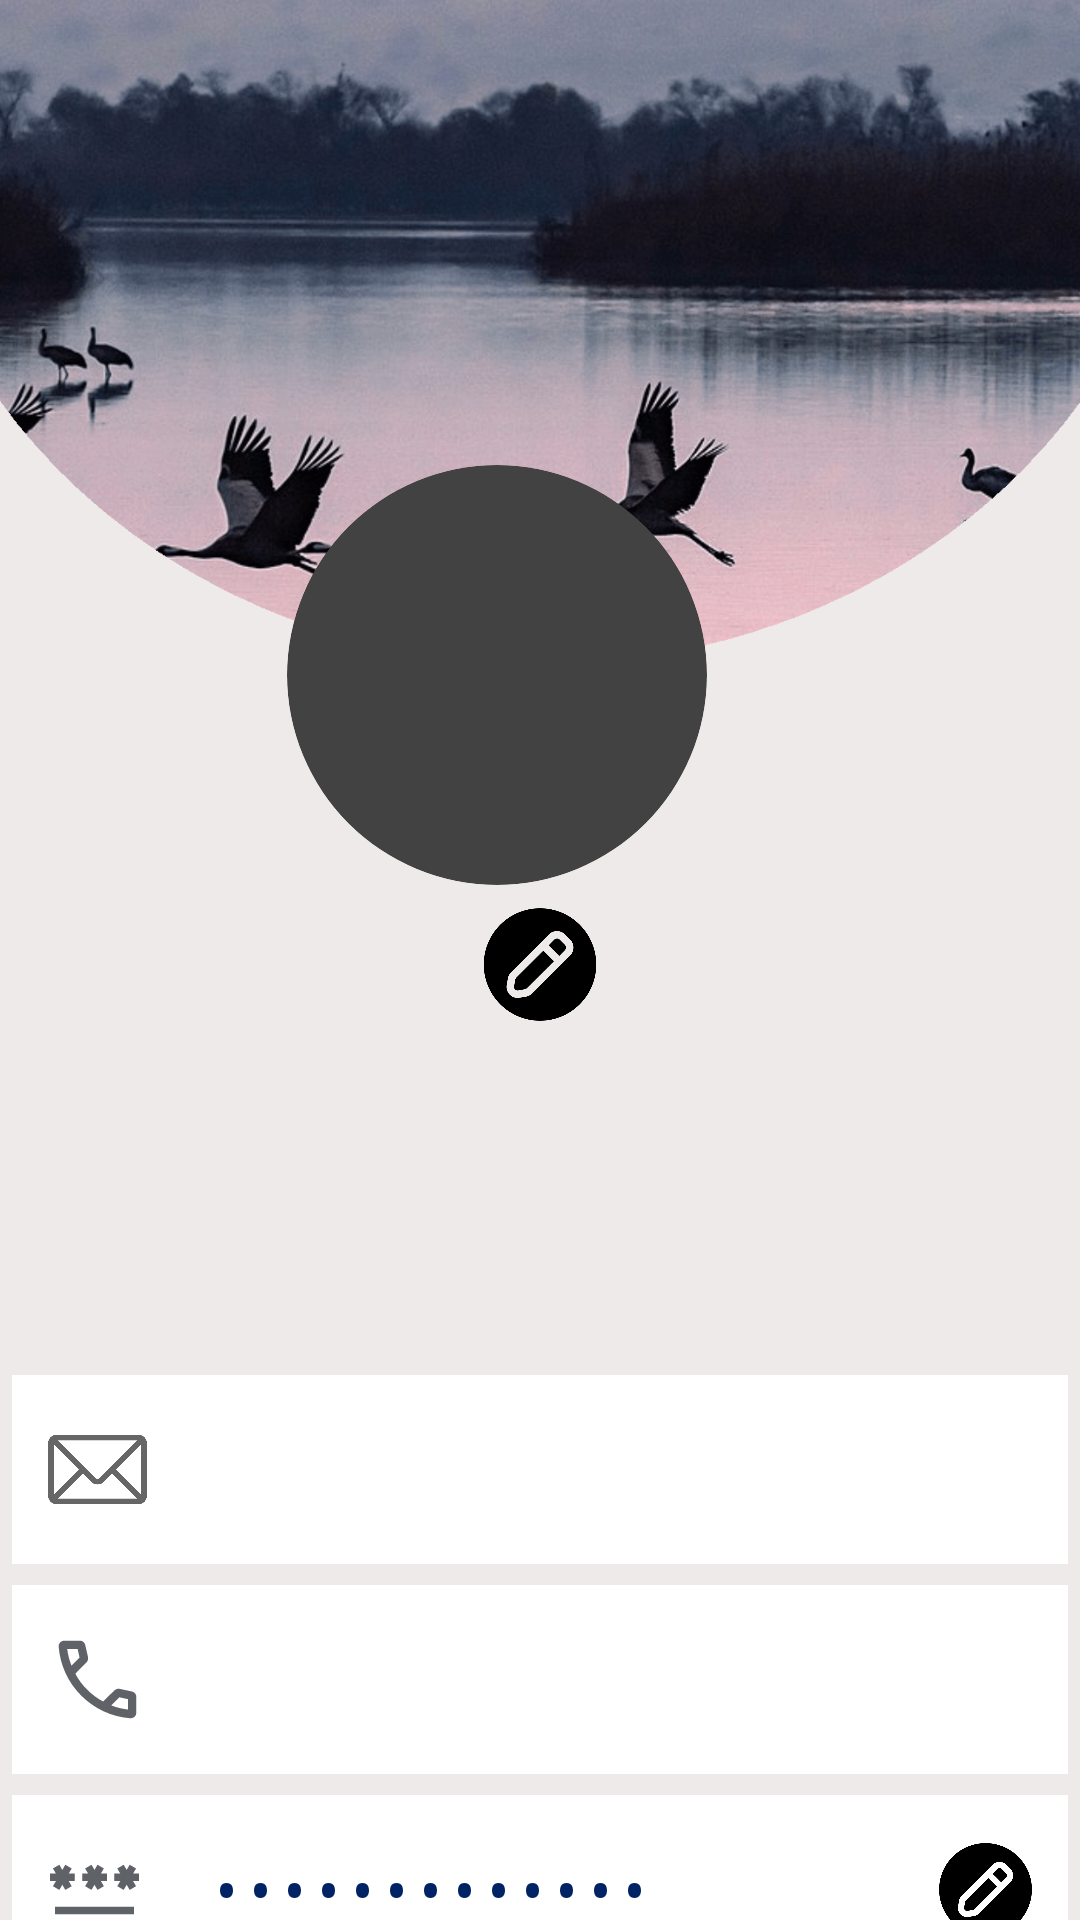

Produce the Android XML layout that renders to this screen, including the resource entries it uses.
<!-- AndroidManifest.xml: application theme Theme.MyKumve.Starting -->
<!-- res/layout/my_profile_page.xml -->
<?xml version="1.0" encoding="utf-8"?>
<androidx.constraintlayout.widget.ConstraintLayout xmlns:android="http://schemas.android.com/apk/res/android"
    android:layout_width="match_parent"
    android:layout_height="match_parent"
    xmlns:tools="http://schemas.android.com/tools"
    xmlns:app="http://schemas.android.com/apk/res-auto"
    android:orientation="vertical"
    android:background="#EFEAEA"
    tools:context=".ui.menu.MyProfile">

    <ImageView
        android:id="@+id/profile_page_background"
        android:layout_width="418dp"
        android:layout_height="225dp"
        android:scaleType="fitXY"
        android:src="@drawable/profile_page_erez_ashkenazi_agmon_hahula"
        app:layout_constraintEnd_toEndOf="parent"
        app:layout_constraintStart_toStartOf="parent"
        app:layout_constraintTop_toTopOf="parent" />

    <androidx.cardview.widget.CardView
        android:id="@+id/image_card"
        android:layout_width="140dp"
        android:layout_height="140dp"
        app:layout_constraintEnd_toEndOf="parent"
        app:layout_constraintStart_toStartOf="@id/profile_page_background"
        app:layout_constraintBottom_toBottomOf="@id/profile_page_background"
        app:layout_constraintTop_toBottomOf="@id/profile_page_background"
        android:foregroundGravity="center_horizontal"
        app:cardCornerRadius="100dp">
        <ImageView
            android:id="@+id/profile_pic"
            android:layout_width="match_parent"
            android:layout_height="match_parent"
            android:layout_gravity="center_horizontal"
            android:src="@drawable/my_profile"
            android:background="@drawable/fully_rounded_corner_btn"
            android:scaleType="fitXY">
        </ImageView>
    </androidx.cardview.widget.CardView>
    <ImageView
        android:id="@+id/change_profile_pic"
        app:layout_constraintEnd_toEndOf="parent"
        app:layout_constraintStart_toStartOf="parent"
        app:layout_constraintTop_toBottomOf="@id/image_card"

        android:layout_width="40dp"
        android:layout_height="53dp"
        android:src="@drawable/edit_badge_rizki_ahmad_fauzia"/>
    <TextView
        android:id="@+id/profileUserFullNameTv"
        android:layout_width="wrap_content"
        android:layout_height="wrap_content"
        android:textAlignment="center"
        android:layout_marginTop="20dp"
        android:textSize="30sp"
        android:textStyle="bold"
        app:layout_constraintEnd_toEndOf="parent"
        app:layout_constraintStart_toStartOf="parent"
        app:layout_constraintTop_toBottomOf="@id/change_profile_pic"
        android:textColor="@color/royalBlue"

        />

    <LinearLayout
        android:id="@+id/profile_email_layout"
        android:layout_width="352dp"
        android:layout_height="63dp"
        android:layout_marginTop="50dp"
        android:background="@color/white"
        android:gravity="center"
        android:orientation="horizontal"
        app:layout_constraintEnd_toEndOf="parent"
        app:layout_constraintStart_toStartOf="parent"
        app:layout_constraintTop_toBottomOf="@id/profileUserFullNameTv">
        <ImageView
            android:layout_width="57dp"
            android:layout_height="53dp"
            android:layout_gravity="center_vertical"
            android:padding="10dp"
            android:alpha="0.6"
            android:src="@drawable/email_icon_freepic" />

        <TextView
            android:id="@+id/profile_email"
            android:layout_width="match_parent"
            android:layout_height="wrap_content"
            android:layout_marginStart="10dp"
            android:gravity="left"
            android:textColor="@color/royalBlue"
            android:textSize="19dp" />

    </LinearLayout>
    <LinearLayout
        android:id="@+id/profile_phone_layout"
        android:layout_width="352dp"
        android:layout_height="63dp"
        android:layout_marginTop="7dp"
        android:background="@color/white"
        android:gravity="center"
        android:orientation="horizontal"
        app:layout_constraintEnd_toEndOf="parent"
        app:layout_constraintStart_toStartOf="parent"
        app:layout_constraintTop_toBottomOf="@id/profile_email_layout">
        <ImageView
            android:layout_width="57dp"
            android:layout_height="53dp"
            android:layout_gravity="center_vertical"
            android:padding="8dp"
            android:src="@drawable/phone_number_vector" />
        <TextView
            android:id="@+id/profile_phone_number"
            android:layout_width="match_parent"
            android:layout_height="wrap_content"
            android:layout_marginStart="10dp"
            android:gravity="left"
            android:textColor="@color/royalBlue"
            android:textSize="19dp" />

    </LinearLayout>
    <LinearLayout
        android:id="@+id/profile_password_layout"
        android:layout_width="352dp"
        android:layout_height="63dp"
        android:layout_marginTop="7dp"
        android:background="@color/white"
        android:gravity="center"
        android:orientation="horizontal"
        app:layout_constraintEnd_toEndOf="parent"
        app:layout_constraintStart_toStartOf="parent"
        app:layout_constraintTop_toBottomOf="@id/profile_phone_layout">
        <ImageView
            android:layout_width="57dp"
            android:layout_height="53dp"
            android:layout_gravity="center_vertical"
            android:padding="10dp"
            android:src="@drawable/password_icon" />

        <TextView
            android:id="@+id/profile_password"
            android:layout_width="230dp"
            android:layout_height="wrap_content"
            android:layout_marginStart="10dp"
            android:gravity="left"
            android:textColor="@color/royalBlue"
            android:textSize="19dp"
            android:text="@string/user_password"
            android:inputType="textPassword"/>
        <ImageView
            android:id="@+id/change_password"
            android:layout_width="57dp"
            android:layout_height="53dp"
            android:padding="10dp"
            android:src="@drawable/edit_badge_rizki_ahmad_fauzia" />

    </LinearLayout>
</androidx.constraintlayout.widget.ConstraintLayout>
<!-- resources referenced by this layout -->
<resources>
  <color name="royalBlue">#002366</color>
  <color name="white">#FFFFFFFF</color>
  <!-- drawable edit_badge_rizki_ahmad_fauzia: png bitmap (drawable, 15063 bytes) -->
  <!-- drawable email_icon_freepic: png bitmap (drawable, 41059 bytes) -->
  <!-- drawable password_icon (drawable) -->
  <vector xmlns:android="http://schemas.android.com/apk/res/android"
      android:width="20dp"
      android:height="20dp"
      android:viewportWidth="960"
      android:viewportHeight="960">
    <path
        android:pathData="M96,720v-72h768v72L96,720ZM139,484 L77,448 106,398L48,398v-72h58l-29,-50 62,-36 29,50 29,-50 62,36 -29,50h58v72h-58l29,50 -62,36 -29,-50 -29,50ZM451,484 L389,448 418,398h-58v-72h58l-29,-50 62,-36 29,50 29,-50 62,36 -29,50h58v72h-58l29,50 -62,36 -29,-50 -29,50ZM763,484 L701,448 730,398h-58v-72h58l-29,-50 62,-36 29,50 29,-50 62,36 -29,50h58v72h-58l29,50 -62,36 -29,-50 -29,50Z"
        android:fillColor="#5f6368"/>
  </vector>
  <!-- drawable phone_number_vector (drawable) -->
  <vector xmlns:android="http://schemas.android.com/apk/res/android"
      android:width="20dp"
      android:height="20dp"
      android:viewportWidth="960"
      android:viewportHeight="960">
    <path
        android:pathData="M763,815q-121,-9 -229.5,-59.5T339,619q-86,-86 -135.5,-194T144,196q-2,-21 12.29,-36.5Q170.57,144 192,144h136q17,0 29.5,10.5T374,181l24,106q2,13 -1.5,25T385,332l-97,98q20,38 46,73t57.97,65.98Q422,599 456,624.5q34,25.5 72,45.5l99,-96q8,-8 20,-11.5t25,-1.5l107,23q17,5 27,17.5t10,29.5v136q0,21.43 -16,35.71Q784,817 763,815ZM255,360l70,-70 -17.16,-74L218,216q5,38 14,73.5t23,70.5ZM599,704q35.1,14.24 71.55,22.62Q707,735 744,740v-90l-75,-16 -70,70ZM255,360ZM599,704Z"
        android:fillColor="#5f6368"/>
  </vector>
  <!-- drawable profile_page_erez_ashkenazi_agmon_hahula: gif bitmap (drawable, 404823 bytes) -->
  <string name="user_password">user password</string>
  <style name="Theme.MyKumve.Starting" parent="Theme.SplashScreen" translatable="false">
          <item name="windowSplashScreenBackground">@color/black</item>
          <item name="postSplashScreenTheme">@style/Theme.MyKumve</item>
      </style>
  <color name="black">#000000</color>
  <style name="Theme.MyKumve" parent="Base.Theme.MyKumve" />
  <style name="Base.Theme.MyKumve" parent="Theme.Material3.DayNight.NoActionBar">
          
          
      </style>
</resources>
